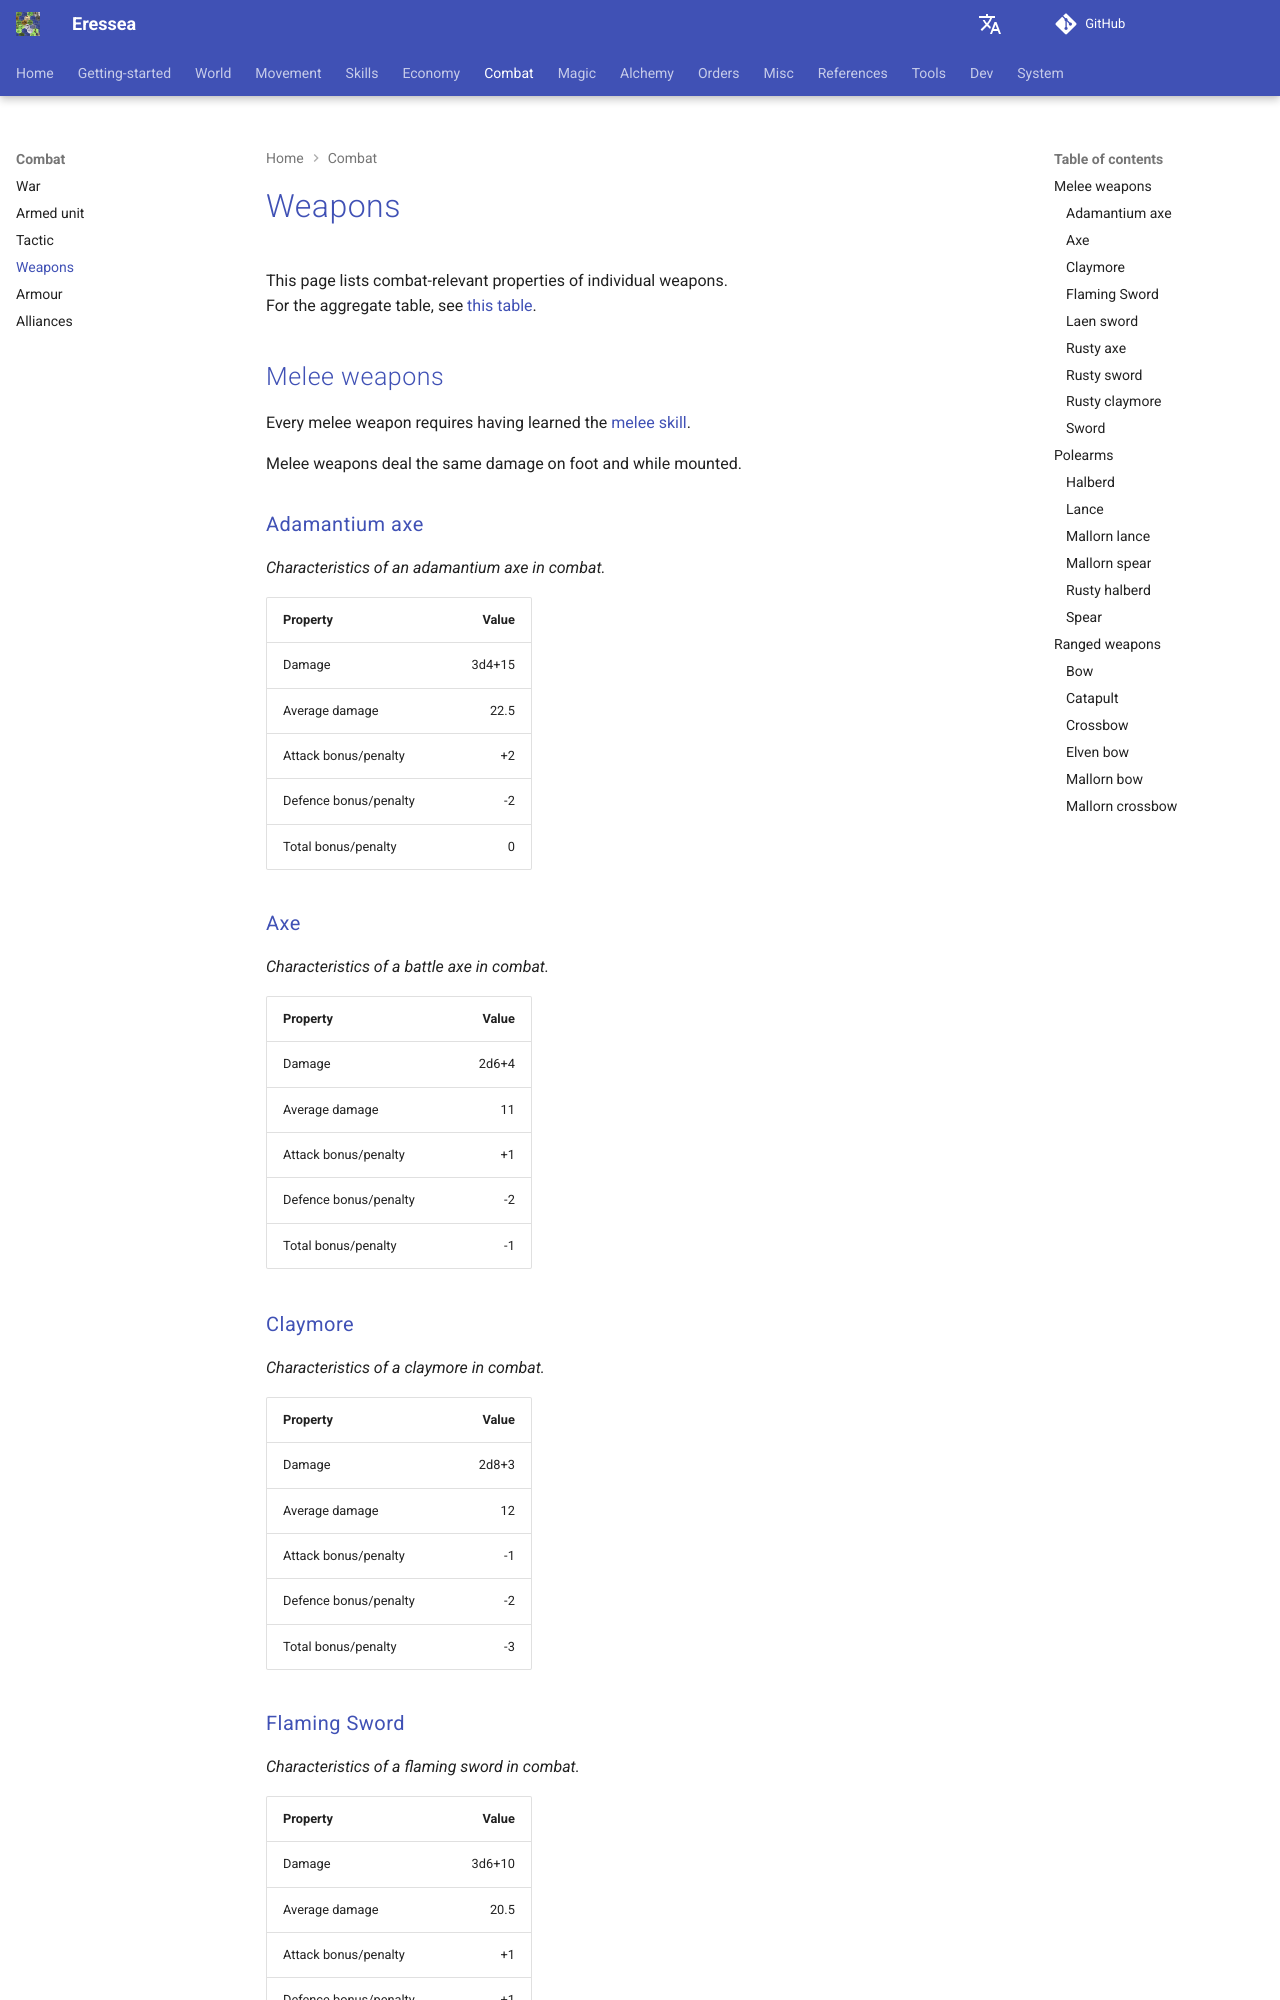

repository: zendev1710/eressea-doc · page: combat/weapons/index.html · generator: mkdocs

---
# cSpell:locale en-GB
alias: weapons
---

# Weapons

This page lists combat-relevant properties of individual weapons.  
For the aggregate table, see [this table][weapons-summary-table].

## Melee weapons

Every melee weapon requires having learned the [melee skill][skill-melee-id].  

Melee weapons deal the same damage on foot and while mounted.  

### Adamantium axe

*Characteristics of an adamantium axe in combat.*

| Property              |  Value |
| --------------------- | -----: |
| Damage                | 3d4+15 |
| Average damage        |   22.5 |
| Attack bonus/penalty  |     +2 |
| Defence bonus/penalty |     -2 |
| Total bonus/penalty   |      0 |

### Axe

*Characteristics of a battle axe in combat.*

| Property              | Value |
| --------------------- | ----: |
| Damage                | 2d6+4 |
| Average damage        |    11 |
| Attack bonus/penalty  |    +1 |
| Defence bonus/penalty |    -2 |
| Total bonus/penalty   |    -1 |

[](){ #weapon-claymore-id }

### Claymore

*Characteristics of a claymore in combat.*

| Property              | Value |
| --------------------- | ----: |
| Damage                | 2d8+3 |
| Average damage        |    12 |
| Attack bonus/penalty  |    -1 |
| Defence bonus/penalty |    -2 |
| Total bonus/penalty   |    -3 |

### [[flaming-sword]]

*Characteristics of a flaming sword in combat.*

| Property              |  Value |
| --------------------- | -----: |
| Damage                | 3d6+10 |
| Average damage        |   20.5 |
| Attack bonus/penalty  |     +1 |
| Defence bonus/penalty |     +1 |
| Total bonus/penalty   |     +2 |
